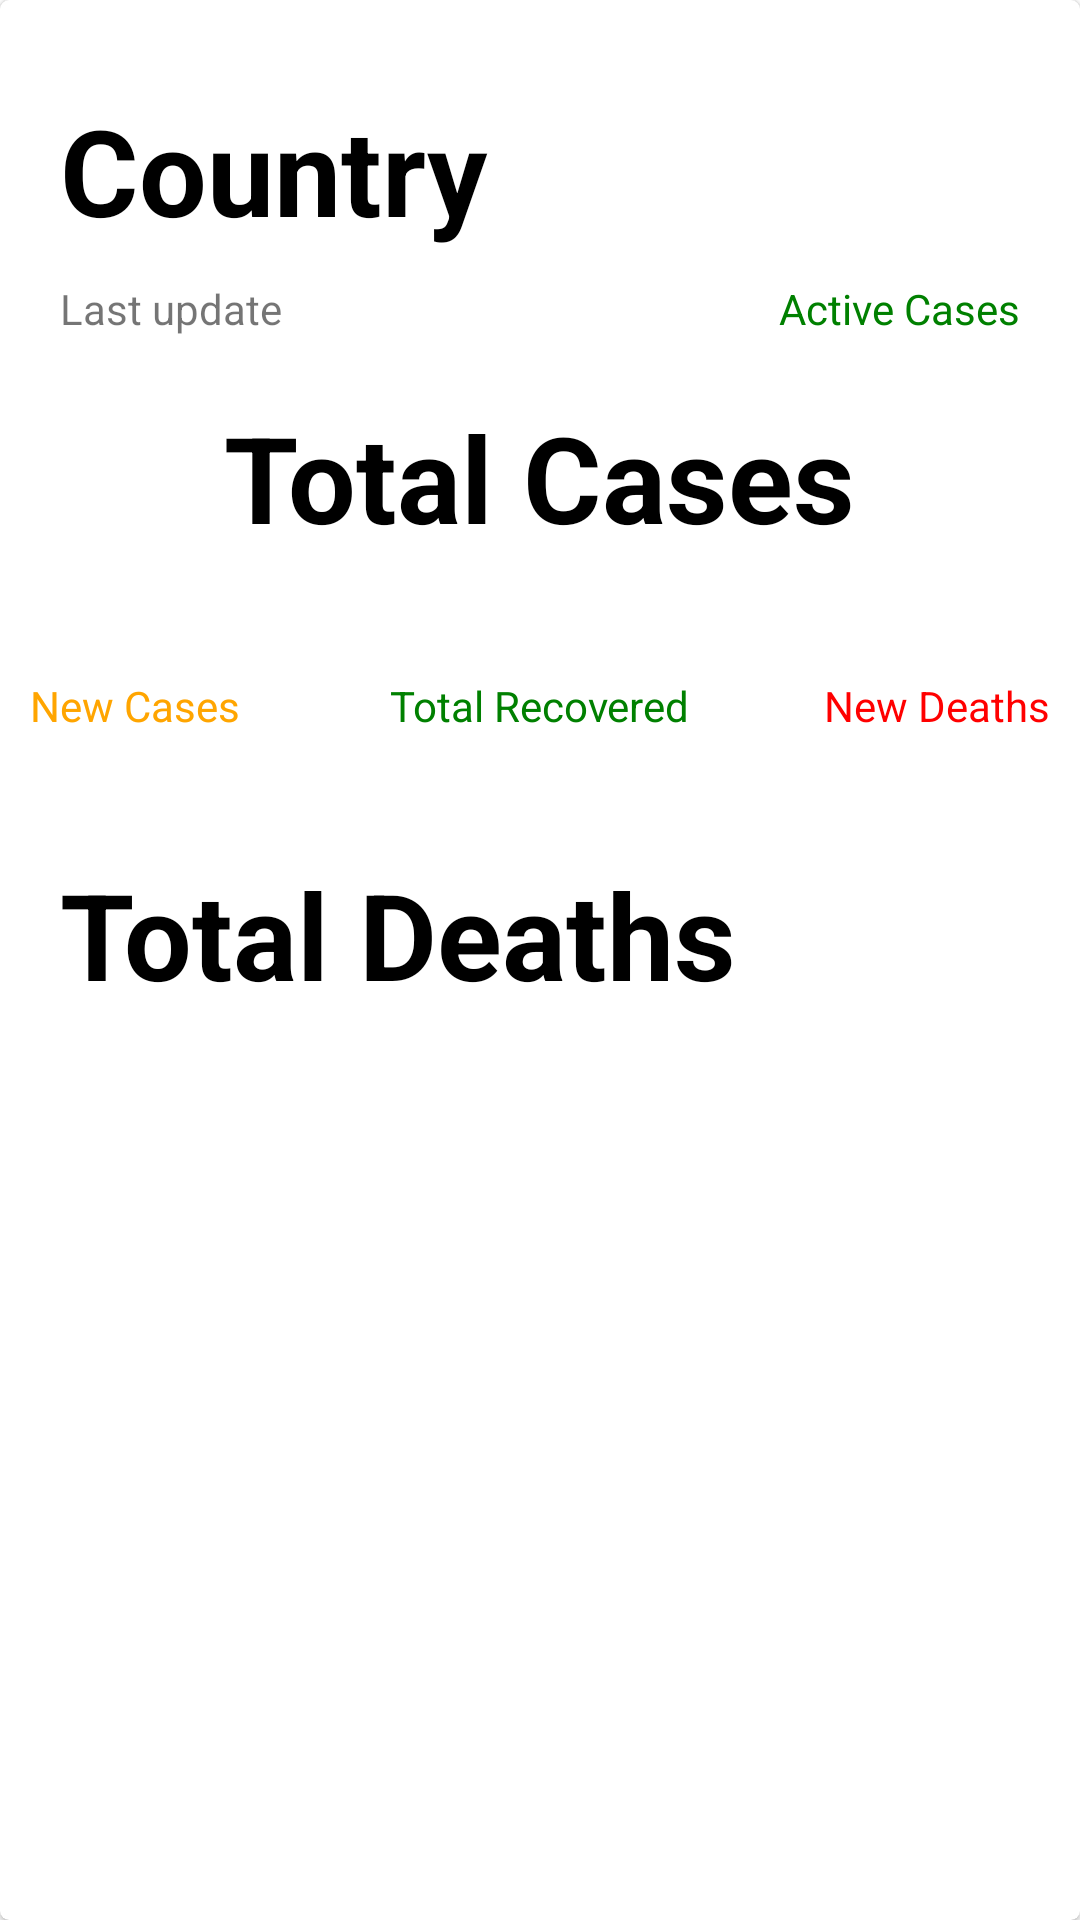

Produce the Android XML layout that renders to this screen, including the resource entries it uses.
<!-- AndroidManifest.xml: application theme Theme.Covid19Tracking -->
<!-- res/layout/country_list_item.xml -->
<?xml version="1.0" encoding="utf-8"?>
<com.google.android.material.card.MaterialCardView xmlns:android="http://schemas.android.com/apk/res/android"
    xmlns:tools="http://schemas.android.com/tools"
    android:layout_width="match_parent"
    android:layout_height="wrap_content"
    xmlns:app="http://schemas.android.com/apk/res-auto"
    android:layout_margin="8dp"
    app:cardCornerRadius="3dp">

    <RelativeLayout
        android:layout_width="match_parent"
        android:layout_height="match_parent"
        android:layout_marginTop="10dp">

        <TextView
            android:id="@+id/CountryText"
            android:layout_width="match_parent"
            android:layout_height="wrap_content"
            android:layout_marginStart="20dp"
            android:layout_marginTop="20dp"
            android:text="Country"
            android:textColor="#000"
            android:textSize="40sp"
            android:textStyle="bold" />

        <TextView
            android:id="@+id/LastUpdate"
            android:layout_width="wrap_content"
            android:layout_height="wrap_content"
            android:layout_below="@+id/CountryText"
            android:layout_marginStart="20dp"
            android:layout_marginTop="10dp"
            android:text="Last update" />

        <TextView
            android:id="@+id/TotalCases"
            android:layout_width="wrap_content"
            android:layout_height="wrap_content"
            android:layout_below="@+id/LastUpdate"
            android:layout_centerHorizontal="true"
            android:layout_marginTop="20dp"
            android:text="Total Cases"
            android:textColor="#000"
            android:textSize="40dp"
            android:textStyle="bold" />

        <TextView
            android:id="@+id/ActiveCases"
            android:layout_width="wrap_content"
            android:layout_height="wrap_content"
            android:layout_below="@+id/CountryText"
            android:layout_alignParentRight="true"
            android:layout_marginTop="10dp"
            android:layout_marginEnd="20dp"
            android:textColor="#008000"
            android:text="Active Cases" />

        <TextView
            android:id="@+id/TotalDeaths"
            android:layout_width="wrap_content"
            android:layout_height="wrap_content"
            android:layout_below="@+id/TotalRecovered"
            android:layout_marginStart="20dp"
            android:layout_marginTop="40dp"
            android:text="Total Deaths"
            android:textColor="#000"
            android:textSize="40sp"
            android:textStyle="bold" />

        <TextView
            android:id="@+id/NewCases"
            android:layout_width="wrap_content"
            android:layout_height="wrap_content"
            android:layout_below="@+id/TotalCases"
            android:layout_alignParentStart="true"
            android:layout_marginStart="10dp"
            android:layout_marginTop="40dp"
            android:text="New Cases"
            android:textColor="#ffa500"/>

        <TextView
            android:id="@+id/TotalRecovered"
            android:layout_width="wrap_content"
            android:layout_height="wrap_content"
            android:layout_below="@+id/TotalCases"
            android:layout_centerHorizontal="true"
            android:layout_marginStart="40dp"
            android:layout_marginTop="40dp"
            android:layout_marginEnd="40dp"
            android:text="Total Recovered"
            android:textColor="#008000" />

        <TextView
            android:id="@+id/NewDeaths"
            android:layout_width="wrap_content"
            android:layout_height="wrap_content"
            android:layout_below="@+id/TotalCases"
            android:layout_alignParentEnd="true"
            android:layout_marginTop="40dp"
            android:layout_marginEnd="10dp"
            android:textColor="#FF0000"
            android:text="New Deaths" />



    </RelativeLayout>

</com.google.android.material.card.MaterialCardView>
<!-- resources referenced by this layout -->
<resources>
  <style name="Theme.Covid19Tracking" parent="Theme.MaterialComponents.DayNight.DarkActionBar">
          
          <item name="colorPrimary">@color/purple_500</item>
          <item name="colorPrimaryVariant">@color/purple_700</item>
          <item name="colorOnPrimary">@color/white</item>
          
          <item name="colorSecondary">@color/teal_200</item>
          <item name="colorSecondaryVariant">@color/teal_700</item>
          <item name="colorOnSecondary">@color/black</item>
          
          <item name="android:statusBarColor" tools:targetApi="l">?attr/colorPrimaryVariant</item>
          
      </style>
  <color name="purple_500">#E81A30</color>
  <color name="purple_700">#E81A30</color>
  <color name="white">#FFFFFFFF</color>
  <color name="teal_200">#FF03DAC5</color>
  <color name="teal_700">#FF018786</color>
  <color name="black">#FF000000</color>
</resources>
